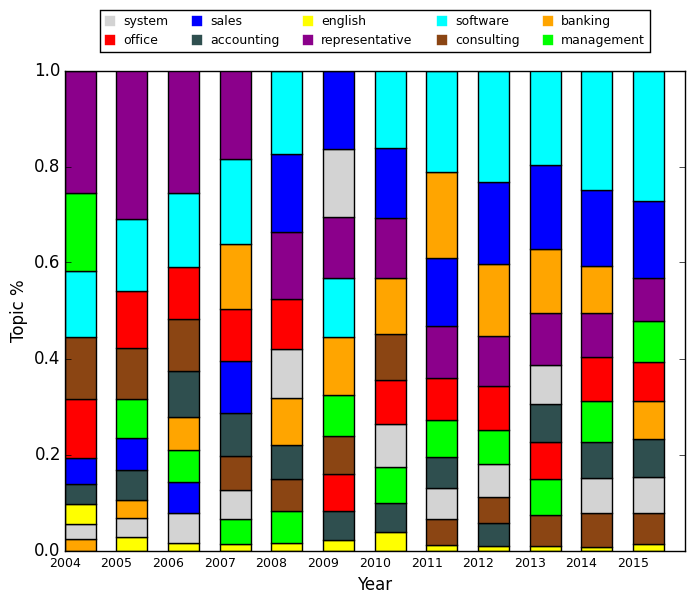

The file beside this chart, header and first rows:
Year, 0, 1, 2, 3, 4, 5, 6, 7, 8, 9, Sum, 0, 1, 2, 3, 4, 5, 6, 7, 8, 9, , 
2004, 22, 242, 136, 152, 38, 147, 21, 26, 26, 65, 875, 0.03, 0.28, 0.16, 0.17, 0.04, 0.17, 0.02, 0.03, 0.03, 0.07, , Topic 0 (bank): application job bank www…
2005, 44, 376, 183, 153, 82, 156, 30, 57, 13, 44, 1138, 0.04, 0.33, 0.16, 0.13, 0.07, 0.14, 0.03, 0.05, 0.01, 0.04, , Topic 1 (career): job application mentio…
2006, 34, 375, 157, 143, 109, 142, 37, 60, 25, 34, 1116, 0.03, 0.34, 0.14, 0.13, 0.10, 0.13, 0.03, 0.05, 0.02, 0.03, , Topic 2 (software): job experience appli…
2007, 133, 365, 267, 192, 174, 128, 56, 150, 31, 42, 1538, 0.09, 0.24, 0.17, 0.12, 0.11, 0.08, 0.04, 0.10, 0.02, 0.03, , Topic 3 (websit): job application websit…
2008, 132, 369, 311, 191, 141, 157, 48, 329, 49, 58, 1785, 0.07, 0.21, 0.17, 0.11, 0.08, 0.09, 0.03, 0.18, 0.03, 0.03, , Topic 4 (financial): accounting financia…
2009, 119, 205, 107, 107, 84, 153, 35, 240, 63, 78, 1191, 0.10, 0.17, 0.09, 0.09, 0.07, 0.13, 0.03, 0.20, 0.05, 0.07, , Topic 5 (project manager): project devel…
2010, 156, 275, 180, 123, 123, 189, 34, 241, 90, 100, 1511, 0.10, 0.18, 0.12, 0.08, 0.08, 0.13, 0.02, 0.16, 0.06, 0.07, , Topic 6 (legal): legal job application a…
2011, 269, 252, 290, 119, 131, 147, 50, 282, 110, 47, 1697, 0.16, 0.15, 0.17, 0.07, 0.08, 0.09, 0.03, 0.17, 0.06, 0.03, , Topic 7 (sale): job skills sales applica…
2012, 276, 262, 452, 191, 121, 175, 95, 403, 135, 39, 2149, 0.13, 0.12, 0.21, 0.09, 0.06, 0.08, 0.04, 0.19, 0.06, 0.02, , Topic 8 (design): development job knowle…
2013, 254, 267, 396, 162, 153, 191, 78, 372, 94, 42, 2009, 0.13, 0.13, 0.20, 0.08, 0.08, 0.10, 0.04, 0.19, 0.05, 0.02, , Topic 9 (language): career application e…
2014, 187, 270, 432, 141, 148, 203, 80, 384, 101, 37, 1983, 0.09, 0.14, 0.22, 0.07, 0.07, 0.10, 0.04, 0.19, 0.05, 0.02, , 
2015, 127, 234, 550, 187, 169, 174, 90, 352, 85, 41, 2009, 0.06, 0.12, 0.27, 0.09, 0.08, 0.09, 0.04, 0.18, 0.04, 0.02, , 
